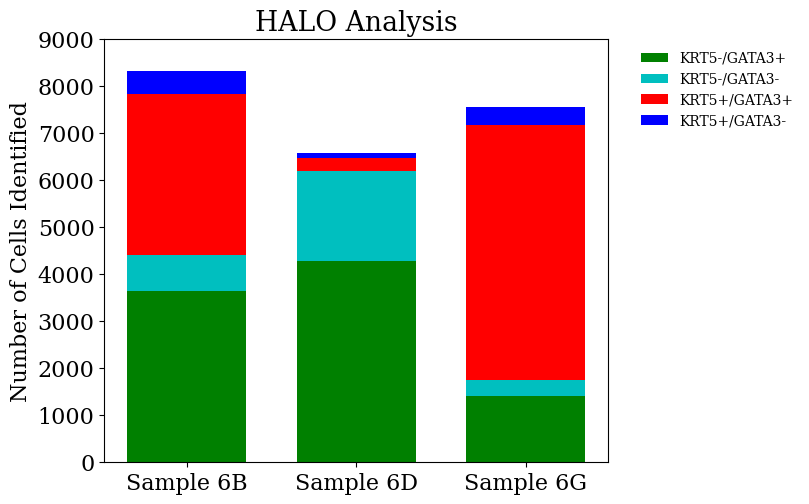

Here is the Python script that generated this plot:
#!/usr/bin/env python3
# -*- coding: utf-8 -*-
"""
Created on Wed Mar 24 13:38:42 2021

@author: genevieve.hayes

Bar plots per method
"""

import numpy as np
import matplotlib.pyplot as plt
import matplotlib


# In[]: WATERSHED
width = 0.7
matplotlib.rcParams['font.family'] = 'serif'
matplotlib.rcParams['font.serif'] = ['Times New Roman'] + plt.rcParams['font.serif']
matplotlib.rc('text', usetex='false')
matplotlib.rcParams.update({'font.size': 16})
fig = matplotlib.pyplot.gcf()
fig.set_size_inches(6.5, 5.5)

#Sample 6B
B_kngp_w =  2340.0
B_kpgp_w =  3509.0
B_kpgn_w = 80.0
B_kngn_w = 1048
xB_w = np.array(["Sample 6B"])
yB_w = np.array([B_kngp_w,B_kngn_w,B_kpgp_w,B_kpgn_w])
p1B_w = plt.bar(xB_w, yB_w[0], width, color='g')
p2B_w = plt.bar(xB_w, yB_w[1], width, bottom=yB_w[0], color='c')
p3B_w = plt.bar(xB_w, yB_w[2], width, bottom=yB_w[0]+yB_w[1], color='r')
p4B_w = plt.bar(xB_w, yB_w[3], width, bottom=yB_w[0]+yB_w[1]+yB_w[2], color='b')

#Sample 6D
D_kngp_w = 2082.0
D_kpgp_w = 1137.0
D_kpgn_w = 9.0
D_kngn_w = 2485.0
xD_w = np.array(["Sample 6D"])
yD_w = np.array([D_kngp_w,D_kngn_w,D_kpgp_w,D_kpgn_w])
p1D_w = plt.bar(xD_w, yD_w[0], width, color='g')
p2D_w = plt.bar(xD_w, yD_w[1], width, bottom=yD_w[0], color='c')
p3D_w = plt.bar(xD_w, yD_w[2], width, bottom=yD_w[0]+yD_w[1], color='r')
p4D_w = plt.bar(xD_w, yD_w[3], width, bottom=yD_w[0]+yD_w[1]+yD_w[2], color='b')

#Sample 6G
G_kngp_w = 442.0
G_kpgp_w = 5507.0
G_kpgn_w = 1.0
G_kngn_w = 441.0
xG_w = np.array(["Sample 6G"])
yG_w = np.array([G_kngp_w,G_kngn_w,G_kpgp_w,G_kpgn_w])
p1G_w = plt.bar(xG_w, yG_w[0], width, color='g')
p2G_w = plt.bar(xG_w, yG_w[1], width, bottom=yG_w[0], color='c')
p3G_w = plt.bar(xG_w, yG_w[2], width, bottom=yG_w[0]+yG_w[1], color='r')
p4G_w = plt.bar(xG_w, yG_w[3], width, bottom=yG_w[0]+yG_w[1]+yG_w[2], color='b')

plt.ylabel("Number of Cells Identified")
#plt.legend((p1B_w[0], p2B_w[0], p3B_w[0], p4B_w[0]), ('KRT5-/GATA3+', 'KRT5-/GATA3-', 'KRT5+/GATA3+', 'KRT5+/GATA3-'), fontsize=10, ncol=1, framealpha=0, fancybox=True,bbox_to_anchor=(1.04,1.04))
plt.title("Watershed Method")
plt.ylim([0,9000])
plt.show()

print('\n----  WATERSHED METHOD ----')  
print('-----------------------------')   
print('\n----  Sample 6B  ----')               
print('\nKRT5-/GATA3+:', B_kngp_w)
print('KRT5+/GATA3+:', B_kpgp_w)    
print('KRT5+/GATA3-:', B_kpgn_w)
print('KRT5-/GATA3-:', B_kngn_w)

print('\n----  Sample 6D  ----')               
print('\nKRT5-/GATA3+:', D_kngp_w)
print('KRT5+/GATA3+:', D_kpgp_w)    
print('KRT5+/GATA3-:', D_kpgn_w)
print('KRT5-/GATA3-:', D_kngn_w)

print('\n----  Sample 6G  ----')               
print('\nKRT5-/GATA3+:', G_kngp_w)
print('KRT5+/GATA3+:', G_kpgp_w)    
print('KRT5+/GATA3-:', G_kpgn_w)
print('KRT5-/GATA3-:', G_kngn_w)

# In[]: TEMPLATE MATCHING
width = 0.7
matplotlib.rcParams['font.family'] = 'serif'
matplotlib.rcParams['font.serif'] = ['Times New Roman'] + plt.rcParams['font.serif']
matplotlib.rc('text', usetex='false')
matplotlib.rcParams.update({'font.size': 16})
fig = matplotlib.pyplot.gcf()
fig.set_size_inches(6.5, 5.5)

#Sample 6B
B_kngp_tm = 1276.0
B_kpgp_tm =  1529.0
B_kpgn_tm = 0.0
B_kngn_tm = 246.0
xB_tm = np.array(["Sample 6B"])
yB_tm = np.array([B_kngp_tm,B_kngn_tm,B_kpgp_tm,B_kpgn_tm])
p1B_tm = plt.bar(xB_tm, yB_tm[0], width, color='g')
p2B_tm = plt.bar(xB_tm, yB_tm[1], width, bottom=yB_tm[0], color='c')
p3B_tm = plt.bar(xB_tm, yB_tm[2], width, bottom=yB_tm[0]+yB_tm[1], color='r')
p4B_tm = plt.bar(xB_tm, yB_tm[3], width, bottom=yB_tm[0]+yB_tm[1]+yB_tm[2], color='b')

#Sample 6D
D_kngp_tm = 1382.0
D_kpgp_tm = 445.0
D_kpgn_tm = 1.0
D_kngn_tm = 897.0
xD_tm = np.array(["Sample 6D"])
yD_tm = np.array([D_kngp_tm,D_kngn_tm,D_kpgp_tm,D_kpgn_tm])
p1D_tm = plt.bar(xD_tm, yD_tm[0], width, color='g')
p2D_tm = plt.bar(xD_tm, yD_tm[1], width, bottom=yD_tm[0], color='c')
p3D_tm = plt.bar(xD_tm, yD_tm[2], width, bottom=yD_tm[0]+yD_tm[1], color='r')
p4D_tm = plt.bar(xD_tm, yD_tm[3], width, bottom=yD_tm[0]+yD_tm[1]+yD_tm[2], color='b')

#Sample 6G
G_kngp_tm =  756.0
G_kpgp_tm =  2816.0
G_kpgn_tm = 0.0
G_kngn_tm = 138.0
xG_tm = np.array(["Sample 6G"])
yG_tm = np.array([G_kngp_tm,G_kngn_tm,G_kpgp_tm,G_kpgn_tm])
p1G_tm = plt.bar(xG_tm, yG_tm[0], width, color='g')
p2G_tm = plt.bar(xG_tm, yG_tm[1], width, bottom=yG_tm[0], color='c')
p3G_tm = plt.bar(xG_tm, yG_tm[2], width, bottom=yG_tm[0]+yG_tm[1], color='r')
p4G_tm = plt.bar(xG_tm, yG_tm[3], width, bottom=yG_tm[0]+yG_tm[1]+yG_tm[2], color='b')


plt.ylabel("Number of Cells Identified")
#plt.legend((p1B_tm[0], p2B_tm[0], p3B_tm[0], p4B_tm[0]), ('KRT5-/GATA3+', 'KRT5-/GATA3-', 'KRT5+/GATA3+', 'KRT5+/GATA3-'), fontsize=10, ncol=1, framealpha=0, fancybox=True,bbox_to_anchor=(1.04,1))
plt.title("Template Matching Method")
plt.ylim([0,9000])
plt.show()

print('\n----  TEMPLATE MATCHING METHOD ----')  
print('-------------------------------------')   
print('\n----  Sample 6B  ----')               
print('\nKRT5-/GATA3+:', B_kngp_tm)
print('KRT5+/GATA3+:', B_kpgp_tm)    
print('KRT5+/GATA3-:', B_kpgn_tm)
print('KRT5-/GATA3-:', B_kngn_tm)

print('\n----  Sample 6D  ----')               
print('\nKRT5-/GATA3+:', D_kngp_tm)
print('KRT5+/GATA3+:', D_kpgp_tm)    
print('KRT5+/GATA3-:', D_kpgn_tm)
print('KRT5-/GATA3-:', D_kngn_tm)

print('\n----  Sample 6G  ----')               
print('\nKRT5-/GATA3+:', G_kngp_tm)
print('KRT5+/GATA3+:', G_kpgp_tm)    
print('KRT5+/GATA3-:', G_kpgn_tm)
print('KRT5-/GATA3-:', G_kngn_tm)

# In[]: COMBINED
width = 0.7
matplotlib.rcParams['font.family'] = 'serif'
matplotlib.rcParams['font.serif'] = ['Times New Roman'] + plt.rcParams['font.serif']
matplotlib.rc('text', usetex='false')
matplotlib.rcParams.update({'font.size': 16})
fig = matplotlib.pyplot.gcf()
fig.set_size_inches(6.5, 5.5)

#Sample 6B
B_kngp_c = 1276.0
B_kpgp_c =  3627.0
B_kpgn_c = 80.0
B_kngn_c = 246.0
xB_c = np.array(["Sample 6B"])
yB_c = np.array([B_kngp_c,B_kngn_c,B_kpgp_c,B_kpgn_c])
p1B_c = plt.bar(xB_c, yB_c[0], width, color='g')
p2B_c = plt.bar(xB_c, yB_c[1], width, bottom=yB_c[0], color='c')
p3B_c = plt.bar(xB_c, yB_c[2], width, bottom=yB_c[0]+yB_c[1], color='r')
p4B_c = plt.bar(xB_c, yB_c[3], width, bottom=yB_c[0]+yB_c[1]+yB_c[2], color='b')

#Sample 6D
D_kngp_c = 1382.0
D_kpgp_c = 1153.0
D_kpgn_c = 9.0
D_kngn_c = 897.0
xD_c = np.array(["Sample 6D"])
yD_c = np.array([D_kngp_c,D_kngn_c,D_kpgp_c,D_kpgn_c])
p1D_c = plt.bar(xD_c, yD_c[0], width, color='g')
p2D_c = plt.bar(xD_c, yD_c[1], width, bottom=yD_c[0], color='c')
p3D_c = plt.bar(xD_c, yD_c[2], width, bottom=yD_c[0]+yD_c[1], color='r')
p4D_c = plt.bar(xD_c, yD_c[3], width, bottom=yD_c[0]+yD_c[1]+yD_c[2], color='b')

#Sample 6G
G_kngp_c =  756.0
G_kpgp_c =  5508.0
G_kpgn_c = 1.0
G_kngn_c = 138.0
xG_c = np.array(["Sample 6G"])
yG_c = np.array([G_kngp_c,G_kngn_c,G_kpgp_c,G_kpgn_c])
p1G_c = plt.bar(xG_c, yG_c[0], width, color='g')
p2G_c = plt.bar(xG_c, yG_c[1], width, bottom=yG_c[0], color='c')
p3G_c = plt.bar(xG_c, yG_c[2], width, bottom=yG_c[0]+yG_c[1], color='r')
p4G_c = plt.bar(xG_c, yG_c[3], width, bottom=yG_c[0]+yG_c[1]+yG_c[2], color='b')


plt.ylabel("Number of Cells Identified")
#plt.legend((p1G_c[0], p2G_c[0], p3G_c[0], p4G_c[0]), ('KRT5-/GATA3+', 'KRT5-/GATA3-', 'KRT5+/GATA3+', 'KRT5+/GATA3-'), fontsize=10, ncol=1, framealpha=0, fancybox=True,bbox_to_anchor=(1.04,1))
plt.ylim([0,9000])
plt.title("Combined Method")
plt.show()

print('\n---- COMBINED METHOD ----')  
print('---------------------------')   
print('\n----  Sample 6B  ----')               
print('\nKRT5-/GATA3+:', B_kngp_c)
print('KRT5+/GATA3+:', B_kpgp_c)    
print('KRT5+/GATA3-:', B_kpgn_c)
print('KRT5-/GATA3-:', B_kngn_c)

print('\n----  Sample 6D  ----')               
print('\nKRT5-/GATA3+:', D_kngp_c)
print('KRT5+/GATA3+:', D_kpgp_c)    
print('KRT5+/GATA3-:', D_kpgn_c)
print('KRT5-/GATA3-:', D_kngn_c)

print('\n----  Sample 6G  ----')               
print('\nKRT5-/GATA3+:', G_kngp_c)
print('KRT5+/GATA3+:', G_kpgp_c)    
print('KRT5+/GATA3-:', G_kpgn_c)
print('KRT5-/GATA3-:', G_kngn_c)

# In[]: HALO
# Stain 1 is green
# Stain 2 is red

width = 0.7
matplotlib.rcParams['font.family'] = 'serif'
matplotlib.rcParams['font.serif'] = ['Times New Roman'] + plt.rcParams['font.serif']
matplotlib.rc('text', usetex='false')
matplotlib.rcParams.update({'font.size': 16})
fig = matplotlib.pyplot.gcf()
fig.set_size_inches(6.5, 5.5)

#Sample 6B
Btot_stain1_h = 7087
Btot_stain2_h = 3918

B_kpgp_h = 3439 #Dual positive cells
B_kngn_h = 747 #Dual negative cells
B_kngp_h = Btot_stain1_h - B_kpgp_h
B_kpgn_h = Btot_stain2_h - B_kpgp_h


xB_h = np.array(["Sample 6B"])
yB_h = np.array([B_kngp_h,B_kngn_h,B_kpgp_h,B_kpgn_h])
p1B_h = plt.bar(xB_h, yB_h[0], width, color='g')
p2B_h = plt.bar(xB_h, yB_h[1], width, bottom=yB_h[0], color='c')
p3B_h = plt.bar(xB_h, yB_h[2], width, bottom=yB_h[0]+yB_h[1], color='r')
p4B_h = plt.bar(xB_h, yB_h[3], width, bottom=yB_h[0]+yB_h[1]+yB_h[2], color='b')

#Sample 6D
Dtot_stain1_h = 4570
Dtot_stain2_h = 387

D_kpgp_h = 284
D_kngn_h = 1894
D_kngp_h = Dtot_stain1_h - D_kpgp_h
D_kpgn_h = Dtot_stain2_h - D_kpgp_h

xD_h = np.array(["Sample 6D"])
yD_h = np.array([D_kngp_h,D_kngn_h,D_kpgp_h,D_kpgn_h])
p1D_h = plt.bar(xD_h, yD_h[0], width, color='g')
p2D_h = plt.bar(xD_h, yD_h[1], width, bottom=yD_h[0], color='c')
p3D_h = plt.bar(xD_h, yD_h[2], width, bottom=yD_h[0]+yD_h[1], color='r')
p4D_h = plt.bar(xD_h, yD_h[3], width, bottom=yD_h[0]+yD_h[1]+yD_h[2], color='b')

#Sample 6G
Gtot_stain1_h = 6819
Gtot_stain2_h = 5800

G_kpgp_h = 5400
G_kngn_h = 340
G_kngp_h = Gtot_stain1_h - G_kpgp_h
G_kpgn_h = Gtot_stain2_h - G_kpgp_h

xG_h = np.array(["Sample 6G"])
yG_h = np.array([G_kngp_h,G_kngn_h,G_kpgp_h,G_kpgn_h])
p1G_h = plt.bar(xG_h, yG_h[0], width, color='g')
p2G_h = plt.bar(xG_h, yG_h[1], width, bottom=yG_h[0], color='c')
p3G_h = plt.bar(xG_h, yG_h[2], width, bottom=yG_h[0]+yG_h[1], color='r')
p4G_h = plt.bar(xG_h, yG_h[3], width, bottom=yG_h[0]+yG_h[1]+yG_h[2], color='b')

plt.ylabel("Number of Cells Identified")
plt.legend((p1G_h[0], p2G_h[0], p3G_h[0], p4G_h[0]), ('KRT5-/GATA3+', 'KRT5-/GATA3-', 'KRT5+/GATA3+', 'KRT5+/GATA3-'), fontsize=10, ncol=1, framealpha=0, fancybox=True,bbox_to_anchor=(1.04,1))
plt.ylim([0,9000])
plt.title("HALO Analysis")
plt.show()

print('\n---- HALO METHOD ----')  
print('-----------------------')   
print('\n----  Sample 6B  ----')               
print('\nKRT5-/GATA3+:', B_kngp_h)
print('KRT5+/GATA3+:', B_kpgp_h)    
print('KRT5+/GATA3-:', B_kpgn_h)
print('KRT5-/GATA3-:', B_kngn_h)

print('\n----  Sample 6D  ----')               
print('\nKRT5-/GATA3+:', D_kngp_h)
print('KRT5+/GATA3+:', D_kpgp_h)    
print('KRT5+/GATA3-:', D_kpgn_h)
print('KRT5-/GATA3-:', D_kngn_h)

print('\n----  Sample 6G  ----')               
print('\nKRT5-/GATA3+:', G_kngp_h)
print('KRT5+/GATA3+:', G_kpgp_h)    
print('KRT5+/GATA3-:', G_kpgn_h)
print('KRT5-/GATA3-:', G_kngn_h)
